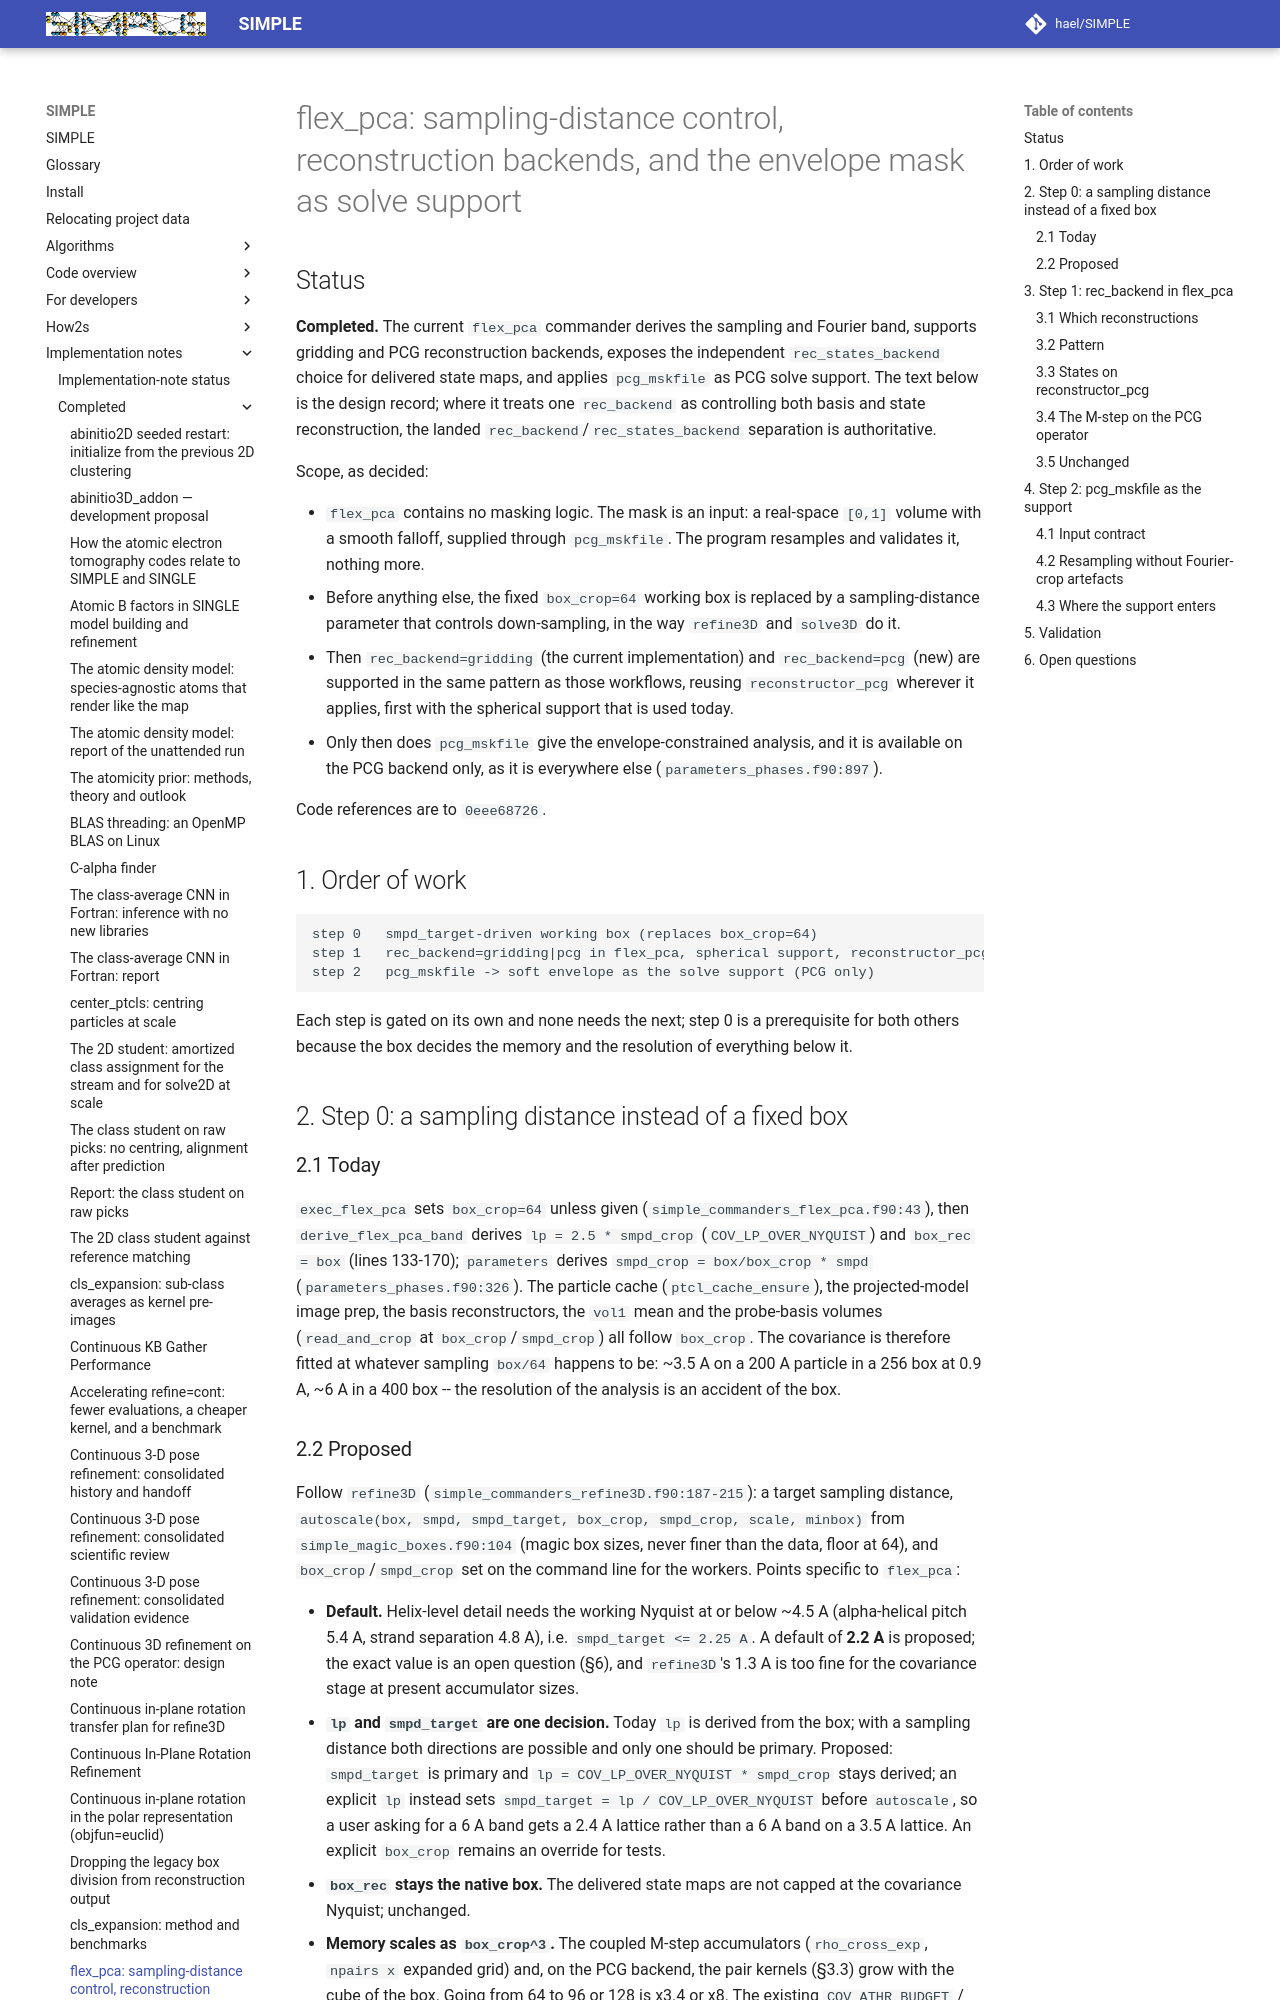

repository: hael/SIMPLE · page: implementation_notes/completed/flex_pca_envelope_support.html · generator: mkdocs

# flex_pca: sampling-distance control, reconstruction backends, and the envelope mask as solve support

## Status

**Completed.** The current `flex_pca` commander derives the sampling and Fourier
band, supports gridding and PCG reconstruction backends, exposes the independent
`rec_states_backend` choice for delivered state maps, and applies `pcg_mskfile`
as PCG solve support. The text below is the design record; where it treats one
`rec_backend` as controlling both basis and state reconstruction, the landed
`rec_backend`/`rec_states_backend` separation is authoritative.

Scope, as decided:

- `flex_pca` contains no masking logic. The mask is an input: a real-space
  `[0,1]` volume with a smooth falloff, supplied through `pcg_mskfile`. The
  program resamples and validates it, nothing more.
- Before anything else, the fixed `box_crop=64` working box is replaced by a
  sampling-distance parameter that controls down-sampling, in the way
  `refine3D` and `solve3D` do it.
- Then `rec_backend=gridding` (the current implementation) and
  `rec_backend=pcg` (new) are supported in the same pattern as those
  workflows, reusing `reconstructor_pcg` wherever it applies, first with the
  spherical support that is used today.
- Only then does `pcg_mskfile` give the envelope-constrained analysis, and it
  is available on the PCG backend only, as it is everywhere else
  (`parameters_phases.f90:897`).

Code references are to `0eee68726`.

## 1. Order of work

```text
step 0   smpd_target-driven working box (replaces box_crop=64)
step 1   rec_backend=gridding|pcg in flex_pca, spherical support, reconstructor_pcg reused
step 2   pcg_mskfile -> soft envelope as the solve support (PCG only)
```

Each step is gated on its own and none needs the next; step 0 is a
prerequisite for both others because the box decides the memory and the
resolution of everything below it.

## 2. Step 0: a sampling distance instead of a fixed box

### 2.1 Today

`exec_flex_pca` sets `box_crop=64` unless given
(`simple_commanders_flex_pca.f90:43`), then `derive_flex_pca_band` derives
`lp = 2.5 * smpd_crop` (`COV_LP_OVER_NYQUIST`) and `box_rec = box`
(lines 133-170); `parameters` derives
`smpd_crop = box/box_crop * smpd` (`parameters_phases.f90:326`). The
particle cache (`ptcl_cache_ensure`), the projected-model image prep, the
basis reconstructors, the `vol1` mean and the probe-basis volumes
(`read_and_crop` at `box_crop`/`smpd_crop`) all follow `box_crop`. The
covariance is therefore fitted at whatever sampling `box/64` happens to be:
~3.5 A on a 200 A particle in a 256 box at 0.9 A, ~6 A in a 400 box -- the
resolution of the analysis is an accident of the box.

### 2.2 Proposed

Follow `refine3D` (`simple_commanders_refine3D.f90:187-215`): a target
sampling distance, `autoscale(box, smpd, smpd_target, box_crop, smpd_crop,
scale, minbox)` from `simple_magic_boxes.f90:104` (magic box sizes, never
finer than the data, floor at 64), and `box_crop`/`smpd_crop` set on the
command line for the workers. Points specific to `flex_pca`:

- **Default.** Helix-level detail needs the working Nyquist at or below
  ~4.5 A (alpha-helical pitch 5.4 A, strand separation 4.8 A), i.e.
  `smpd_target <= 2.25 A`. A default of **2.2 A** is proposed; the exact
  value is an open question (§6), and `refine3D`'s 1.3 A is too fine for
  the covariance stage at present accumulator sizes.
- **`lp` and `smpd_target` are one decision.** Today `lp` is derived from
  the box; with a sampling distance both directions are possible and only
  one should be primary. Proposed: `smpd_target` is primary and
  `lp = COV_LP_OVER_NYQUIST * smpd_crop` stays derived; an explicit `lp`
  instead sets `smpd_target = lp / COV_LP_OVER_NYQUIST` before
  `autoscale`, so a user asking for a 6 A band gets a 2.4 A lattice rather
  than a 6 A band on a 3.5 A lattice. An explicit `box_crop` remains an
  override for tests.
- **`box_rec` stays the native box.** The delivered state maps are not
  capped at the covariance Nyquist; unchanged.
- **Memory scales as `box_crop^3`.** The coupled M-step accumulators
  (`rho_cross_exp`, `npairs x` expanded grid) and, on the PCG backend, the
  pair kernels (§3.3) grow with the cube of the box. Going from 64 to 96
  or 128 is x3.4 or x8. The existing `COV_ATHR_BUDGET` /
  `cov_dim_budget` machinery budgets the reduced solve's dimension; the
  same budgeting has to cover the accumulators, and the log should print
  the footprint at start-up.
- **Provenance.** The embedding cache (`infile` resume) is tied to the
  particle selection; it must also be tied to `box_crop`/`smpd_crop`, or a
  cache built at one sampling will be resumed at another. Same for the
  probe-basis files and `flex_pca_probe.txt`.

## 3. Step 1: `rec_backend` in flex_pca
